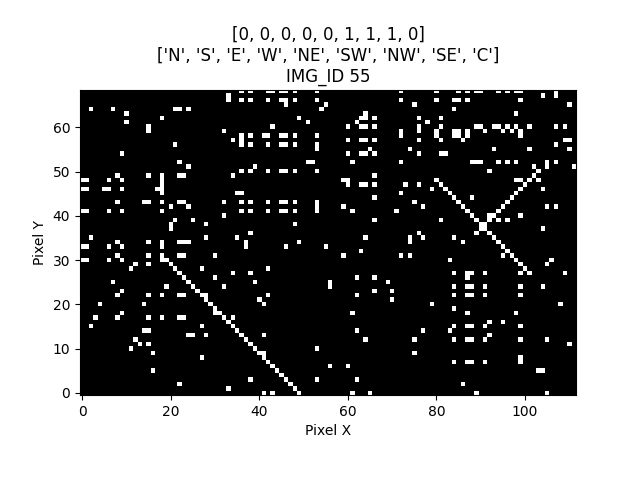

Source data for this figure (header and first rows):
IMG_ID, PIXEL_X, PIXEL_Y, PIXEL_COLOR
55, 0, 0, 0
55, 1, 0, 0
55, 2, 0, 0
55, 3, 0, 0
55, 4, 0, 0
55, 5, 0, 0
55, 6, 0, 0
55, 7, 0, 0
55, 8, 0, 0
55, 9, 0, 0
55, 10, 0, 0
55, 11, 0, 0
55, 12, 0, 0
55, 13, 0, 0
55, 14, 0, 0
55, 15, 0, 0
55, 16, 0, 0
55, 17, 0, 0
55, 18, 0, 0
55, 19, 0, 0
55, 20, 0, 0
55, 21, 0, 0
55, 22, 0, 0
55, 23, 0, 0
55, 24, 0, 0
55, 25, 0, 0
55, 26, 0, 0
55, 27, 0, 0
55, 28, 0, 0
55, 29, 0, 0
55, 30, 0, 0
55, 31, 0, 0
55, 32, 0, 0
55, 33, 0, 0
55, 34, 0, 0
55, 35, 0, 0
55, 36, 0, 0
55, 37, 0, 0
55, 38, 0, 0
55, 39, 0, 0
55, 40, 0, 0
55, 41, 0, 1
55, 42, 0, 0
55, 43, 0, 1
55, 44, 0, 0
55, 45, 0, 0
55, 46, 0, 0
55, 47, 0, 0
55, 48, 0, 0
55, 49, 0, 1
55, 50, 0, 0
55, 51, 0, 0
55, 52, 0, 0
55, 53, 0, 0
55, 54, 0, 0
55, 55, 0, 0
55, 56, 0, 0
55, 57, 0, 0
55, 58, 0, 0
55, 59, 0, 0
... 7,668 more rows
